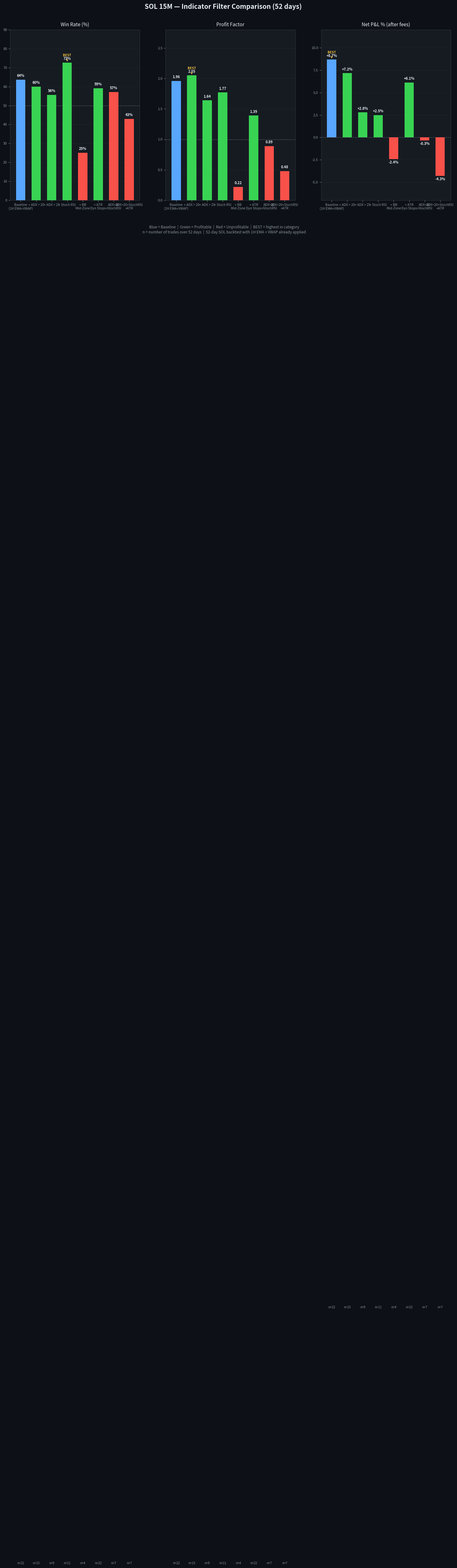

The script that saved this image:
import matplotlib
matplotlib.use('Agg')
import matplotlib.pyplot as plt
import numpy as np
import os

os.makedirs('output', exist_ok=True)

configs = [
    "Baseline\n(1H EMA+VWAP)",
    "+ ADX > 20",
    "+ ADX > 25",
    "+ Stoch RSI",
    "+ BB\nMid-Zone",
    "+ ATR\nDyn Stops",
    "ADX>20\n+StochRSI",
    "ADX>20+StochRSI\n+ATR",
]

trades  = [22, 15,  9, 11,  4, 22,  7,  7]
winrate = [63.6, 60.0, 55.6, 72.7, 25.0, 59.1, 57.1, 42.9]
pf      = [1.96, 2.05, 1.64, 1.77, 0.22, 1.39, 0.89, 0.48]
net     = [8.68, 7.16, 2.79, 2.50, -2.42, 6.11, -0.34, -4.30]

BG   = '#0d1117'
CARD = '#161b22'
GREEN = '#39d353'
RED   = '#f85149'
GOLD  = '#f0c040'
BLUE  = '#58a6ff'
GRAY  = '#8b949e'
WHITE = '#e6edf3'

fig, axes = plt.subplots(1, 3, figsize=(18, 7))
fig.patch.set_facecolor(BG)
fig.suptitle('SOL 15M — Indicator Filter Comparison (52 days)', color=WHITE, fontsize=15, fontweight='bold', y=1.0)

x = np.arange(len(configs))
bar_colors = [GREEN if n >= 0 else RED for n in net]
bar_colors[0] = BLUE  # baseline

for ax in axes:
    ax.set_facecolor(CARD)
    ax.tick_params(colors=GRAY, labelsize=8)
    for spine in ax.spines.values():
        spine.set_edgecolor('#30363d')
    ax.set_xticks(x)
    ax.set_xticklabels(configs, color=GRAY, fontsize=7.5)
    ax.yaxis.label.set_color(GRAY)
    ax.grid(axis='y', color='#21262d', linewidth=0.6)

# Win Rate
bars0 = axes[0].bar(x, winrate, color=bar_colors, width=0.6, zorder=3)
axes[0].axhline(50, color=GRAY, linestyle='--', linewidth=0.8, alpha=0.6, label='50% threshold')
axes[0].set_title('Win Rate (%)', color=WHITE, fontsize=11, pad=8)
axes[0].set_ylim(0, 90)
for bar, v in zip(bars0, winrate):
    axes[0].text(bar.get_x() + bar.get_width()/2, bar.get_height() + 1,
                 f'{v:.0f}%', ha='center', va='bottom', color=WHITE, fontsize=8, fontweight='bold')

# Profit Factor
bars1 = axes[1].bar(x, pf, color=bar_colors, width=0.6, zorder=3)
axes[1].axhline(1.0, color=GRAY, linestyle='--', linewidth=0.8, alpha=0.6, label='Breakeven PF=1')
axes[1].set_title('Profit Factor', color=WHITE, fontsize=11, pad=8)
axes[1].set_ylim(0, 2.8)
for bar, v in zip(bars1, pf):
    axes[1].text(bar.get_x() + bar.get_width()/2, bar.get_height() + 0.03,
                 f'{v:.2f}', ha='center', va='bottom', color=WHITE, fontsize=8, fontweight='bold')

# Net P&L
bars2 = axes[2].bar(x, net, color=bar_colors, width=0.6, zorder=3)
axes[2].axhline(0, color=GRAY, linestyle='--', linewidth=0.8, alpha=0.6)
axes[2].set_title('Net P&L % (after fees)', color=WHITE, fontsize=11, pad=8)
axes[2].set_ylim(-7, 12)
for bar, v in zip(bars2, net):
    offset = 0.2 if v >= 0 else -0.6
    axes[2].text(bar.get_x() + bar.get_width()/2, v + offset,
                 f'{v:+.1f}%', ha='center', va='bottom', color=WHITE, fontsize=8, fontweight='bold')

# Annotation boxes
for ax, col, data in [(axes[0], GREEN, winrate), (axes[1], GOLD, pf), (axes[2], GREEN, net)]:
    best_i = int(np.argmax(data))
    bar = ax.patches[best_i]
    ax.annotate('BEST', xy=(bar.get_x() + bar.get_width()/2, bar.get_height()),
                xytext=(0, 14), textcoords='offset points',
                ha='center', color=GOLD, fontsize=7.5, fontweight='bold',
                arrowprops=dict(arrowstyle='->', color=GOLD, lw=1.0))

# Trade count below x-axis
for ax in axes:
    for xi, t in zip(x, trades):
        ax.text(xi, -6.5 if ax == axes[2] else -8,
                f'n={t}', ha='center', color=GRAY, fontsize=7, transform=ax.get_xaxis_transform())

# Legend box
legend_text = (
    "  Blue = Baseline  |  Green = Profitable  |  Red = Unprofitable  |  BEST = highest in category\n"
    "  n = number of trades over 52 days  |  52-day SOL backtest with 1H EMA + VWAP already applied"
)
fig.text(0.5, -0.04, legend_text, ha='center', color=GRAY, fontsize=8.5)

plt.tight_layout(rect=[0, 0.04, 1, 0.97])
plt.savefig('output/indicator_comparison.png', dpi=150, bbox_inches='tight',
            facecolor=BG, edgecolor='none')
print("Chart saved.")
